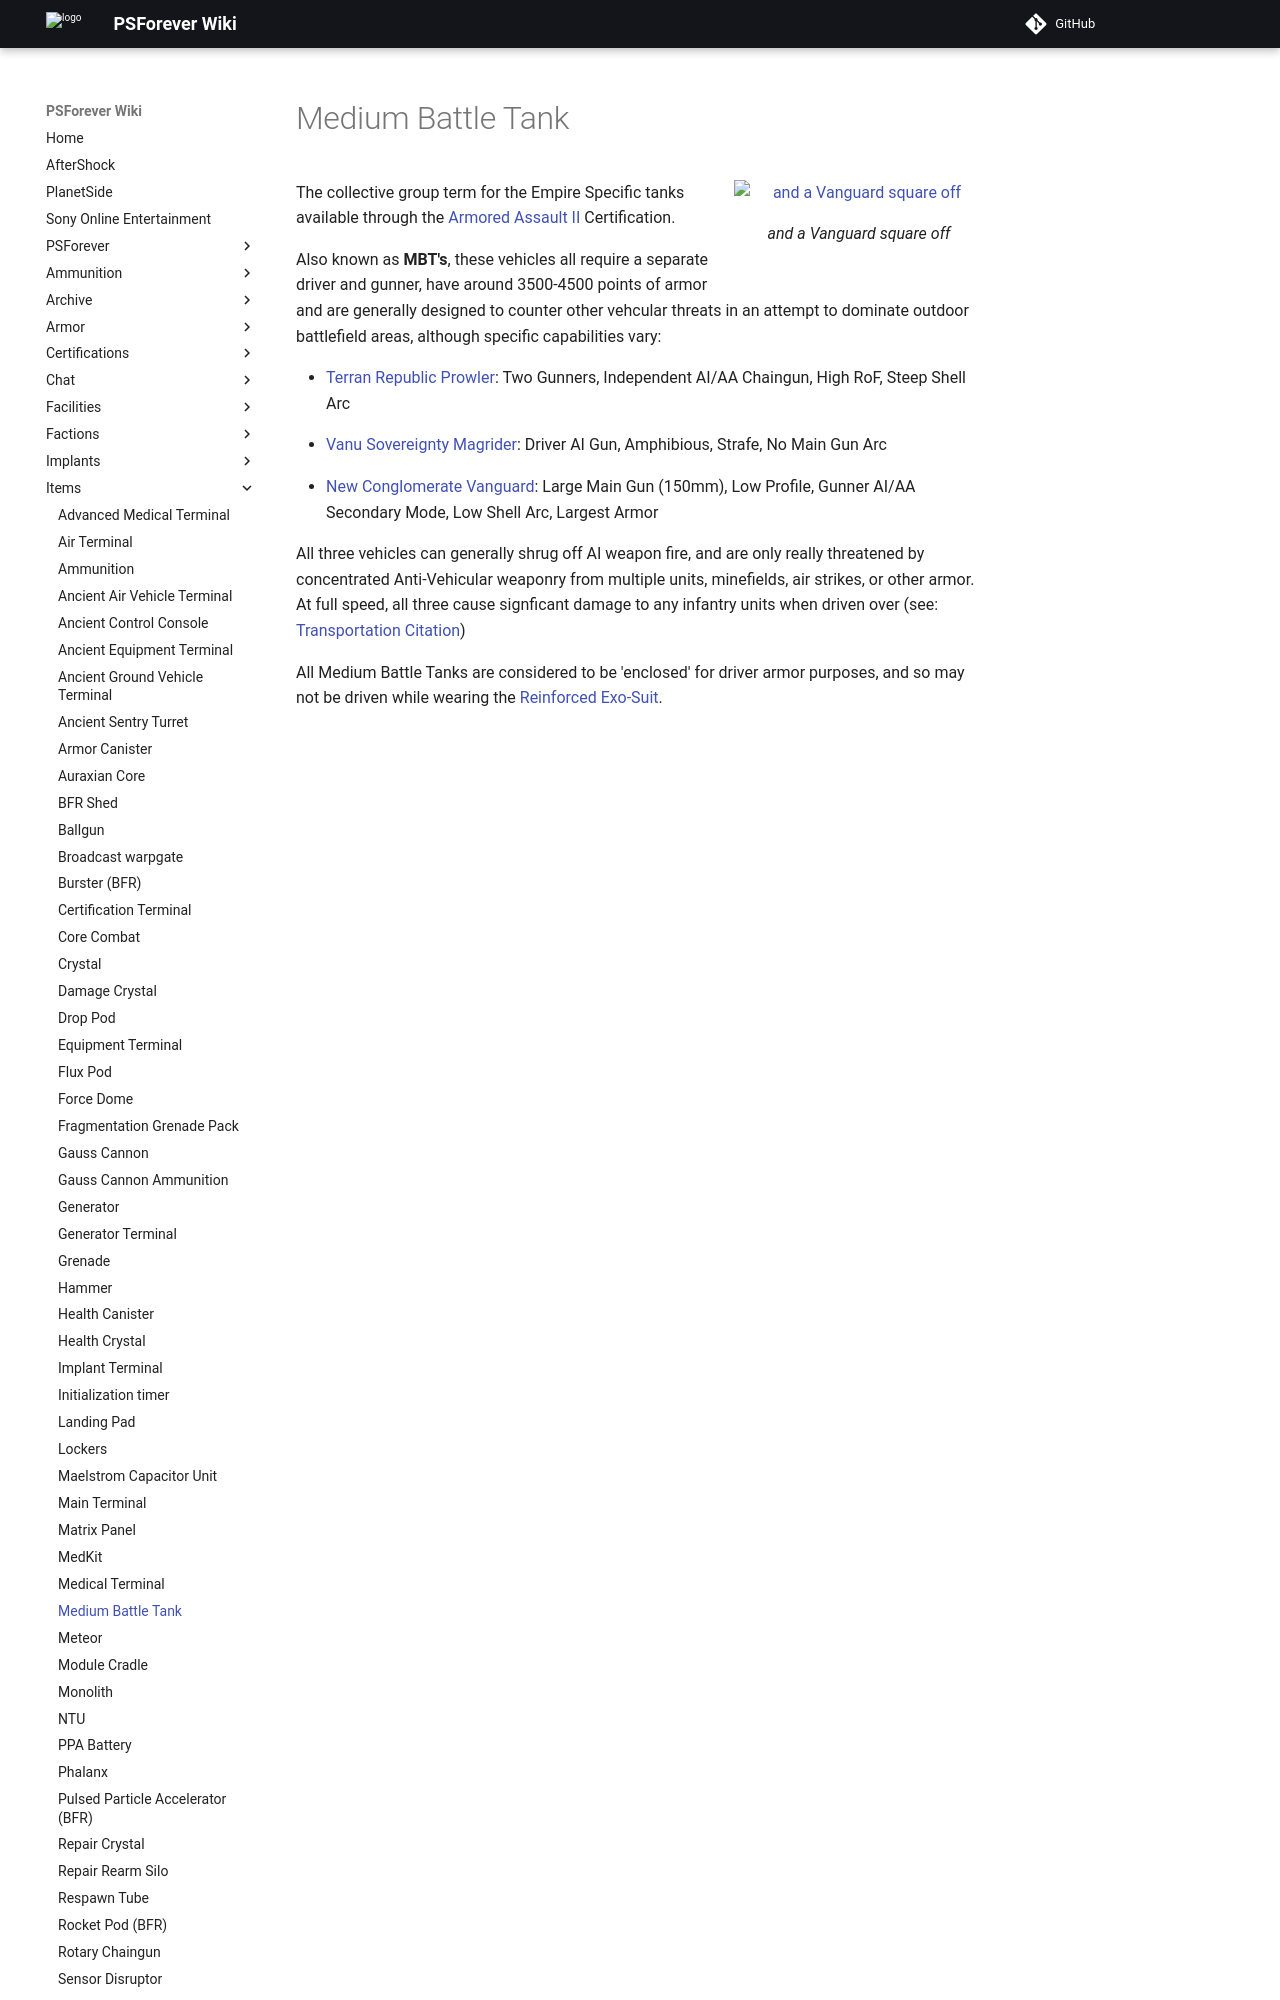

repository: psforever/wiki · page: items/Medium_Battle_Tank/index.html · generator: mkdocs

# Medium Battle Tank

![ and a
[Vanguard](../vehicles/Vanguard.md) square off](../images/Prowler-Vanguard.jpg){ class="figure" }

The collective group term for the Empire Specific tanks
available through the
[Armored Assault II](../certifications/Armored_Assault_II.md) Certification.

Also known as **MBT's**, these vehicles all require a separate driver and
gunner, have around 3500-4500 points of armor and are generally designed to
counter other vehcular threats in an attempt to dominate outdoor battlefield
areas, although specific capabilities vary:

- [Terran Republic](../factions/Terran_Republic.md)
  [Prowler](../vehicles/Prowler.md): Two Gunners, Independent AI/AA Chaingun,
  High RoF, Steep Shell Arc

<!-- -->

- [Vanu Sovereignty](../factions/Vanu_Sovereignty.md)
  [Magrider](../vehicles/Magrider.md): Driver AI Gun, Amphibious, Strafe, No
  Main Gun Arc

<!-- -->

- [New Conglomerate](../factions/New_Conglomerate.md)
  [Vanguard](../vehicles/Vanguard.md): Large Main Gun (150mm), Low Profile,
  Gunner AI/AA Secondary Mode, Low Shell Arc, Largest Armor
